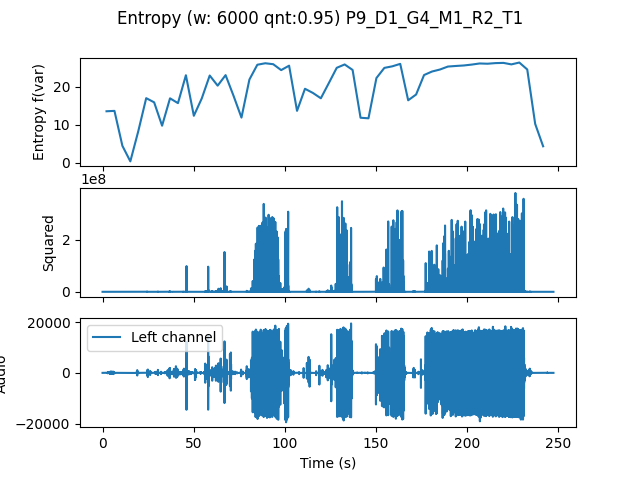

Values plotted in this chart, from the file beside it:
, t0, var
0.0, 0.0, 13.56
4.354, 4.354, 13.66
8.707, 8.707, 4.428
13.06, 13.06, 0.3206
17.41, 17.41, 8.281
21.77, 21.77, 17.03
26.12, 26.12, 15.92
30.48, 30.48, 9.743
34.83, 34.83, 16.98
39.18, 39.18, 15.7
43.54, 43.54, 23.08
47.89, 47.89, 12.36
52.24, 52.24, 16.95
56.6, 56.6, 23
60.95, 60.95, 20.33
65.31, 65.31, 23.1
69.66, 69.66, 17.65
74.01, 74.01, 11.89
78.37, 78.37, 21.94
82.72, 82.72, 25.85
87.07, 87.07, 26.24
91.43, 91.43, 25.99
95.78, 95.78, 24.44
100.1, 100.1, 25.6
104.5, 104.5, 13.67
108.8, 108.8, 19.5
113.2, 113.2, 18.4
117.6, 117.6, 16.99
121.9, 121.9, 20.99
126.3, 126.3, 25.04
130.6, 130.6, 25.93
135, 135, 24.48
139.3, 139.3, 11.85
143.7, 143.7, 11.7
148, 148, 22.33
152.4, 152.4, 25.02
156.7, 156.7, 25.43
161.1, 161.1, 26.08
165.4, 165.4, 16.46
169.8, 169.8, 17.98
174.1, 174.1, 23.13
178.5, 178.5, 24.06
182.9, 182.9, 24.59
187.2, 187.2, 25.37
191.6, 191.6, 25.53
195.9, 195.9, 25.66
200.3, 200.3, 25.89
204.6, 204.6, 26.19
209, 209, 26.12
213.3, 213.3, 26.28
217.7, 217.7, 26.34
222, 222, 25.94
226.4, 226.4, 26.43
230.7, 230.7, 24.6
235.1, 235.1, 10.21
239.5, 239.5, 4.303
